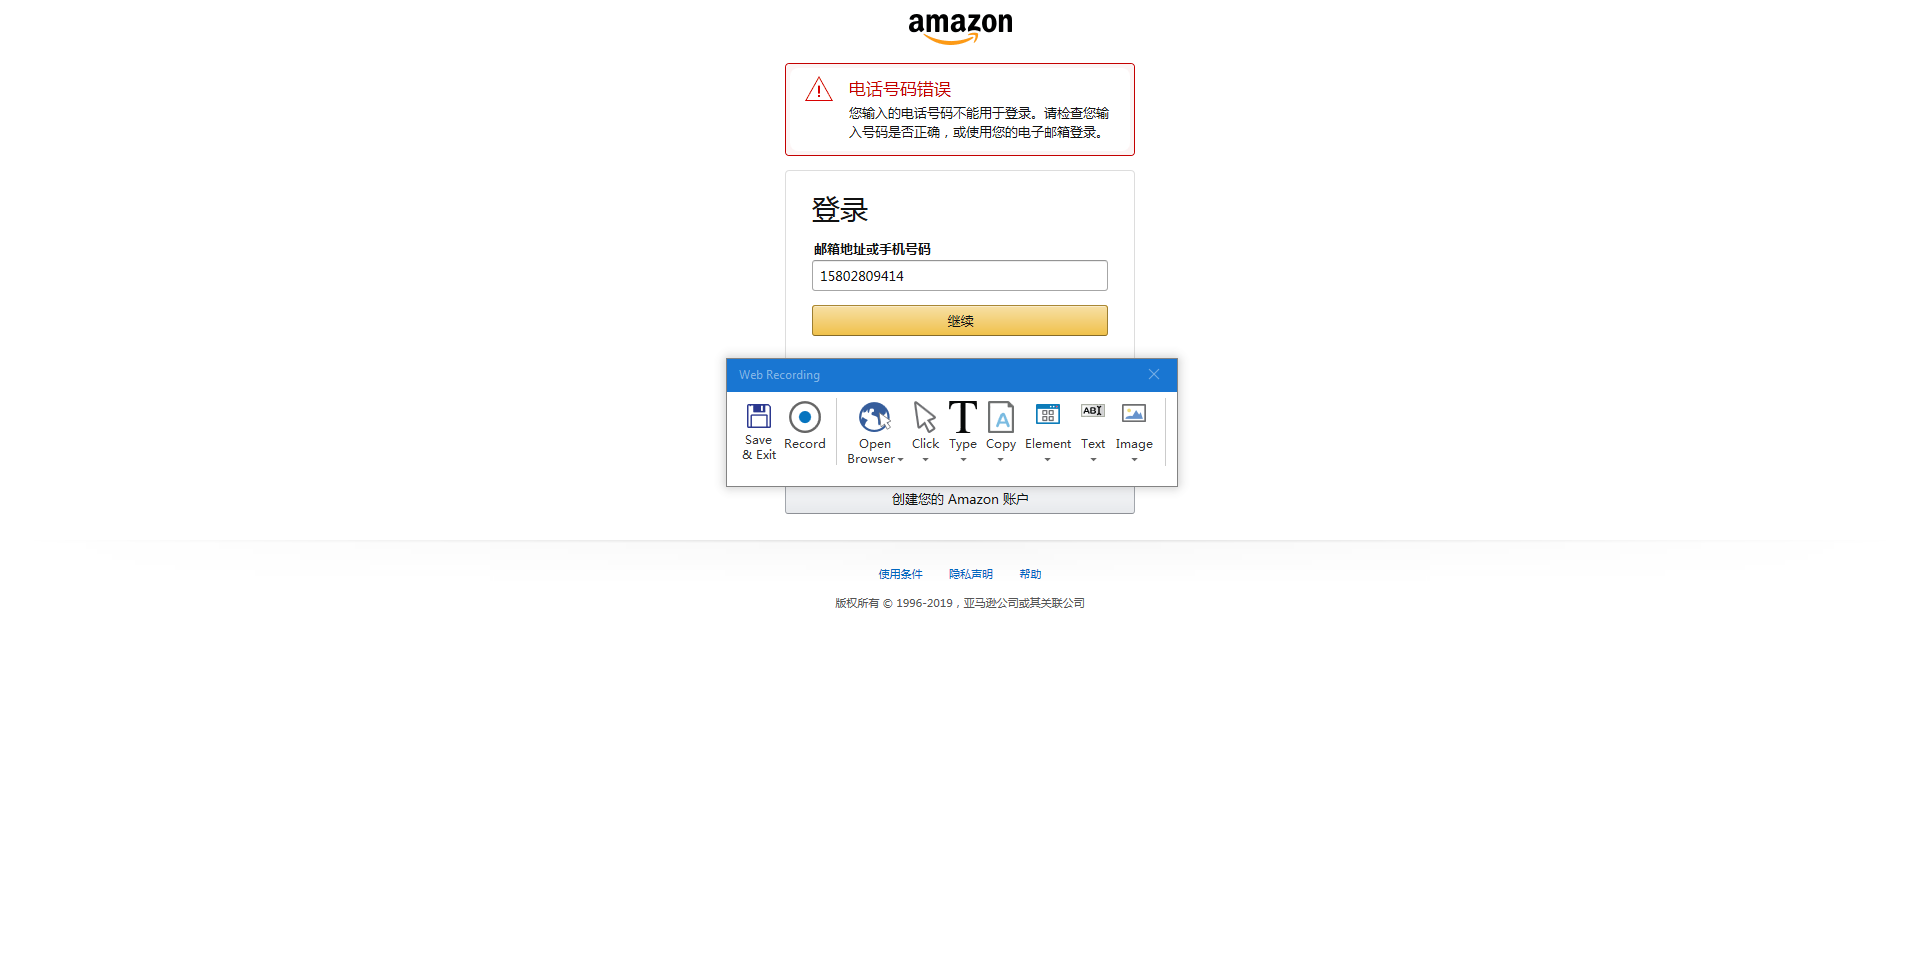
Workflow: Main

Step 1: Attach Browser 'Amazoncom Page' in window 'Amazon.com: Online Shopping for Electronics, Apparel, Computers,*'

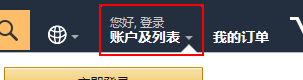
Step 2: click on the link

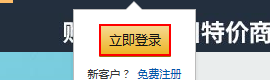
Step 3: click on the element

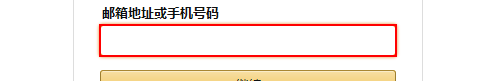
Step 4: type [Password] into the text box 'ap_email'

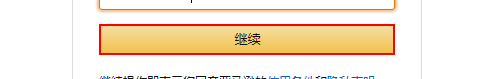
Step 5: click on the text box 'continue'